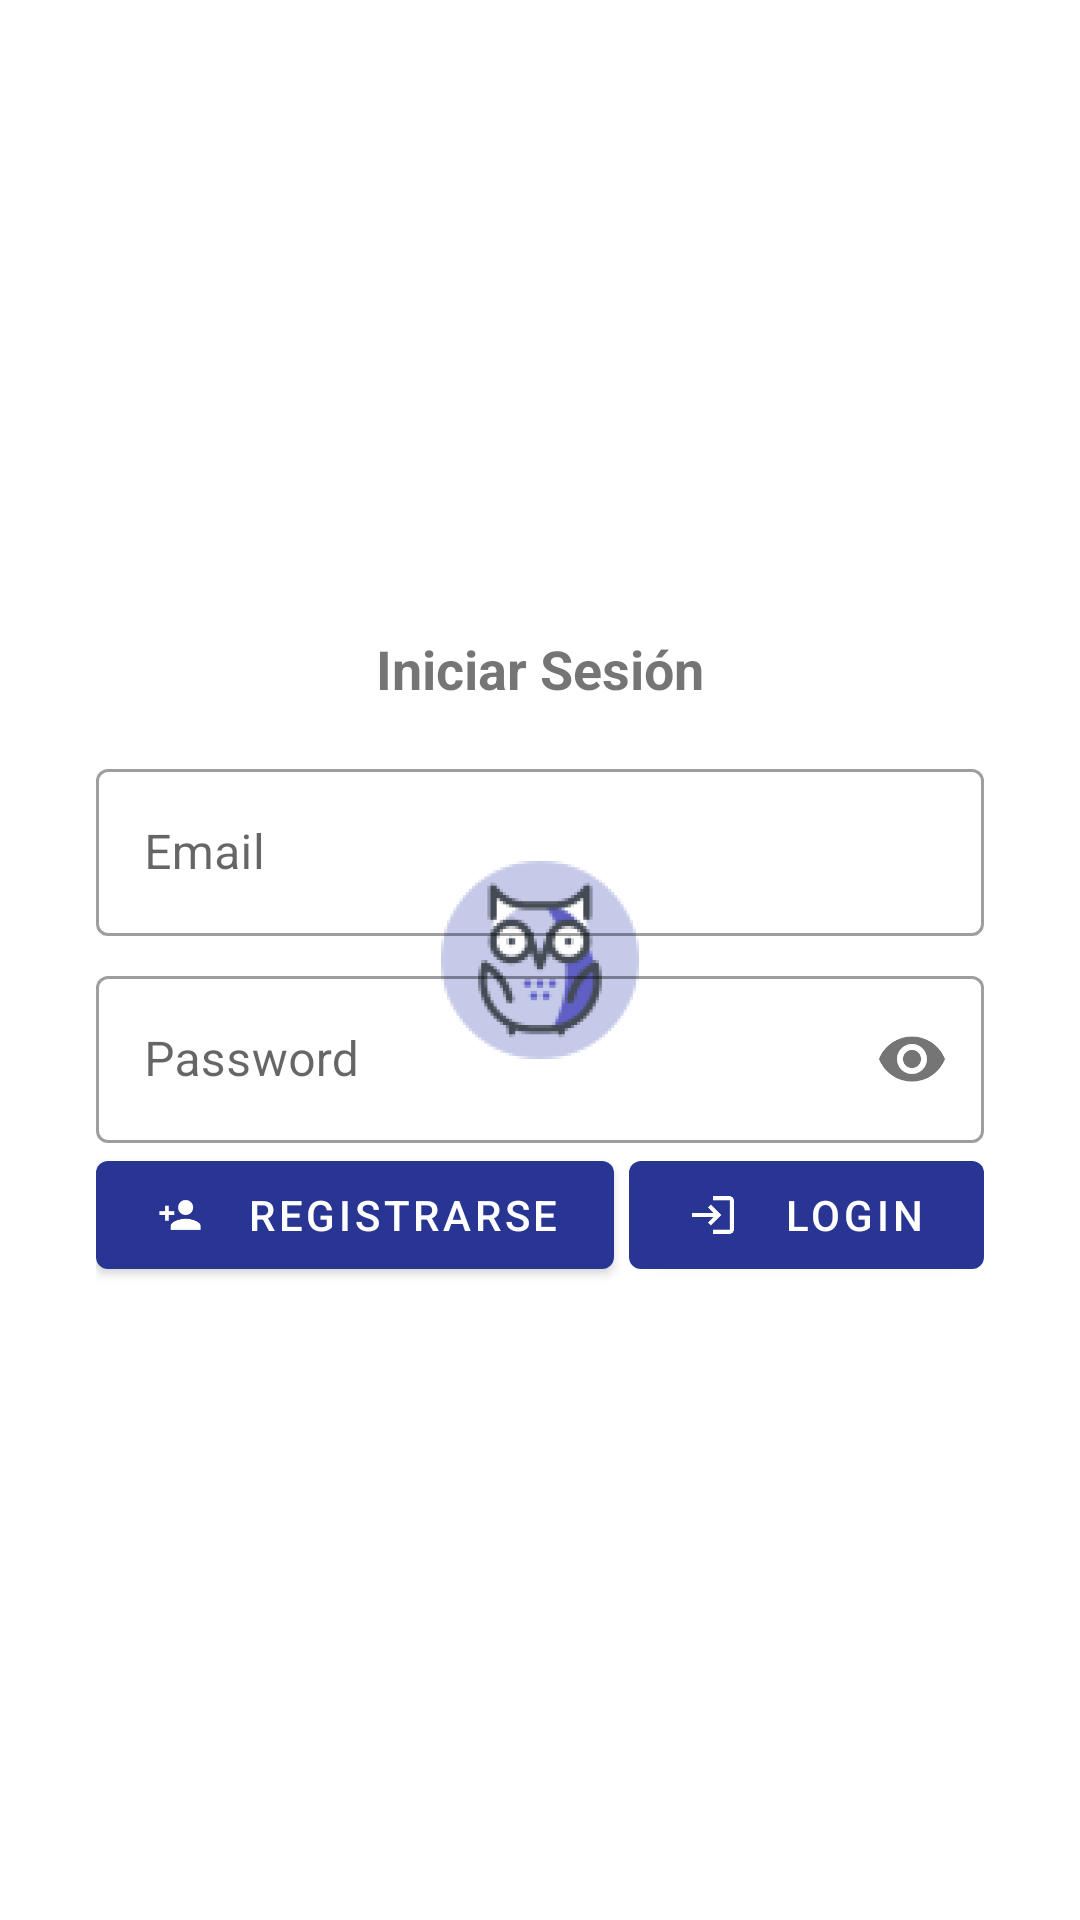

Reconstruct the res/layout file that produces this screen, plus the resources it refers to.
<!-- AndroidManifest.xml: activity theme SplashTheme -->
<!-- res/layout/activity_login.xml -->
<?xml version="1.0" encoding="utf-8"?>
<ScrollView xmlns:android="http://schemas.android.com/apk/res/android"
    xmlns:tools="http://schemas.android.com/tools"
    android:layout_width="match_parent"
    android:layout_height="match_parent"
    xmlns:app="http://schemas.android.com/apk/res-auto"
    android:fillViewport="true">

    <LinearLayout
        android:layout_width="match_parent"
        android:layout_height="match_parent"
        android:orientation="vertical"
        android:gravity="center"
        android:padding="32dp"
        tools:context=".LoginActivity">

        <TextView
            android:id="@+id/txt_iniciar_sesion"
            android:layout_width="match_parent"
            android:layout_height="wrap_content"
            android:text="@string/txt_indicacion_login"
            android:textAlignment="center"
            android:textSize="18sp"
            android:textStyle="bold"
            tools:ignore="MissingConstraints" />

        <com.google.android.material.textfield.TextInputLayout
            style="@style/Widget.MaterialComponents.TextInputLayout.OutlinedBox"
            android:layout_width="match_parent"
            android:layout_height="wrap_content"
            android:layout_marginTop="16dp"
            android:focusableInTouchMode="true"
            android:focusable="true"
            android:hint="@string/txt_email_login"
            android:autofillHints="@string/txt_email_login">

            <com.google.android.material.textfield.TextInputEditText
                android:id="@+id/txt_email_login"
                android:layout_width="match_parent"
                android:layout_height="wrap_content"
                android:ems="10"
                android:inputType="textEmailAddress"
                tools:ignore="MissingConstraints"
                android:focusableInTouchMode="true"
                android:focusable="true"/>

        </com.google.android.material.textfield.TextInputLayout>

        <com.google.android.material.textfield.TextInputLayout
            style="@style/Widget.MaterialComponents.TextInputLayout.OutlinedBox"
            android:layout_width="match_parent"
            android:layout_height="wrap_content"
            app:passwordToggleEnabled="true"
            android:layout_marginTop="8dp"
            android:hint="@string/txt_password_login"
            android:autofillHints="@string/txt_password_login">

            <com.google.android.material.textfield.TextInputEditText
                android:id="@+id/txt_password_login"
                android:layout_width="match_parent"
                android:layout_height="wrap_content"
                android:ems="10"
                android:inputType="textPassword"
                tools:ignore="MissingConstraints"/>

        </com.google.android.material.textfield.TextInputLayout>

    <LinearLayout
        android:layout_width="match_parent"
        android:layout_height="wrap_content"
        android:weightSum="100"
        android:orientation="horizontal" >

        <Button
            android:id="@+id/btn_registrarse_login"
            android:layout_width="match_parent"
            android:layout_height="wrap_content"
            android:layout_weight="40"
            android:text="@string/btn_registrarse_login"
            android:layout_marginRight="5dp"
            android:drawableLeft="@drawable/icon_add_person_foreground"/>

        <Button
            android:id="@+id/btn_iniciar_sesion_login"
            android:layout_width="match_parent"
            android:layout_height="wrap_content"
            android:layout_weight="60"
            android:text="@string/btn_login"
            android:drawableLeft="@drawable/icon_login_foreground"/>

    </LinearLayout>

    </LinearLayout>
</ScrollView>
<!-- resources referenced by this layout -->
<resources>
  <!-- drawable icon_add_person_foreground (drawable) -->
  <vector xmlns:android="http://schemas.android.com/apk/res/android"
      android:width="24dp"
      android:height="24dp"
      android:viewportWidth="108"
      android:viewportHeight="108"
      android:tint="@color/white">
    <group android:scaleX="2.8188"
        android:scaleY="2.8188"
        android:translateX="20.1744"
        android:translateY="20.1744">
      <path
          android:fillColor="@android:color/white"
          android:pathData="M15,12c2.21,0 4,-1.79 4,-4s-1.79,-4 -4,-4 -4,1.79 -4,4 1.79,4 4,4zM6,10L6,7L4,7v3L1,10v2h3v3h2v-3h3v-2L6,10zM15,14c-2.67,0 -8,1.34 -8,4v2h16v-2c0,-2.66 -5.33,-4 -8,-4z"/>
    </group>
  </vector>
  <!-- drawable icon_login_foreground (drawable) -->
  <vector xmlns:android="http://schemas.android.com/apk/res/android"
      android:width="24dp"
      android:height="24dp"
      android:viewportWidth="108"
      android:viewportHeight="108"
      android:tint="@color/white">
    <group android:scaleX="3.132"
        android:scaleY="3.132"
        android:translateX="16.416"
        android:translateY="16.416">
      <path
          android:fillColor="@android:color/white"
          android:pathData="M11,7L9.6,8.4l2.6,2.6H2v2h10.2l-2.6,2.6L11,17l5,-5L11,7zM20,19h-8v2h8c1.1,0 2,-0.9 2,-2V5c0,-1.1 -0.9,-2 -2,-2h-8v2h8V19z"/>
    </group>
  </vector>
  <string name="btn_login">Login</string>
  <string name="btn_registrarse_login">Registrarse</string>
  <string name="txt_email_login">Email</string>
  <string name="txt_indicacion_login">Iniciar Sesión</string>
  <string name="txt_password_login">Password</string>
  <style name="SplashTheme" parent="Theme.AsesoriasAcademicas">
          <item name="android:windowBackground">@drawable/splash_background</item>
      </style>
  <color name="white">#FFFFFFFF</color>
  <style name="Theme.AsesoriasAcademicas" parent="Theme.MaterialComponents.DayNight.DarkActionBar">
          
          <item name="colorPrimary">@color/indigo_500</item>
          <item name="colorPrimaryVariant">@color/indigo_700</item>
          <item name="colorOnPrimary">@color/white</item>
          
          <item name="colorSecondary">@color/teal_200</item>
          <item name="colorSecondaryVariant">@color/teal_700</item>
          <item name="colorOnSecondary">@color/black</item>
          
          <item name="android:statusBarColor" tools:targetApi="l">?attr/colorPrimaryVariant</item>
          
      </style>
  <!-- drawable splash_background (drawable) -->
  <?xml version="1.0" encoding="utf-8"?>
  <layer-list xmlns:android="http://schemas.android.com/apk/res/android">
      <item android:drawable="@color/white"/>
      <item>
          <bitmap
              android:gravity="center"
              android:src="@mipmap/icon_launcher_sosakademico_cake_foreground"/>
      </item>
  </layer-list>
  <color name="indigo_500">#283593</color>
  <color name="indigo_700">#001064</color>
  <color name="teal_200">#FF03DAC5</color>
  <color name="teal_700">#FF018786</color>
  <color name="black">#FF000000</color>
</resources>
